Run: headless pygame with SDL's dummy video driver; simulated clock (each Clock.tick advances the game by its frame time, no real sleeping); random seed 0; keys injected as events and as key.get_pressed() state; no mouse input.
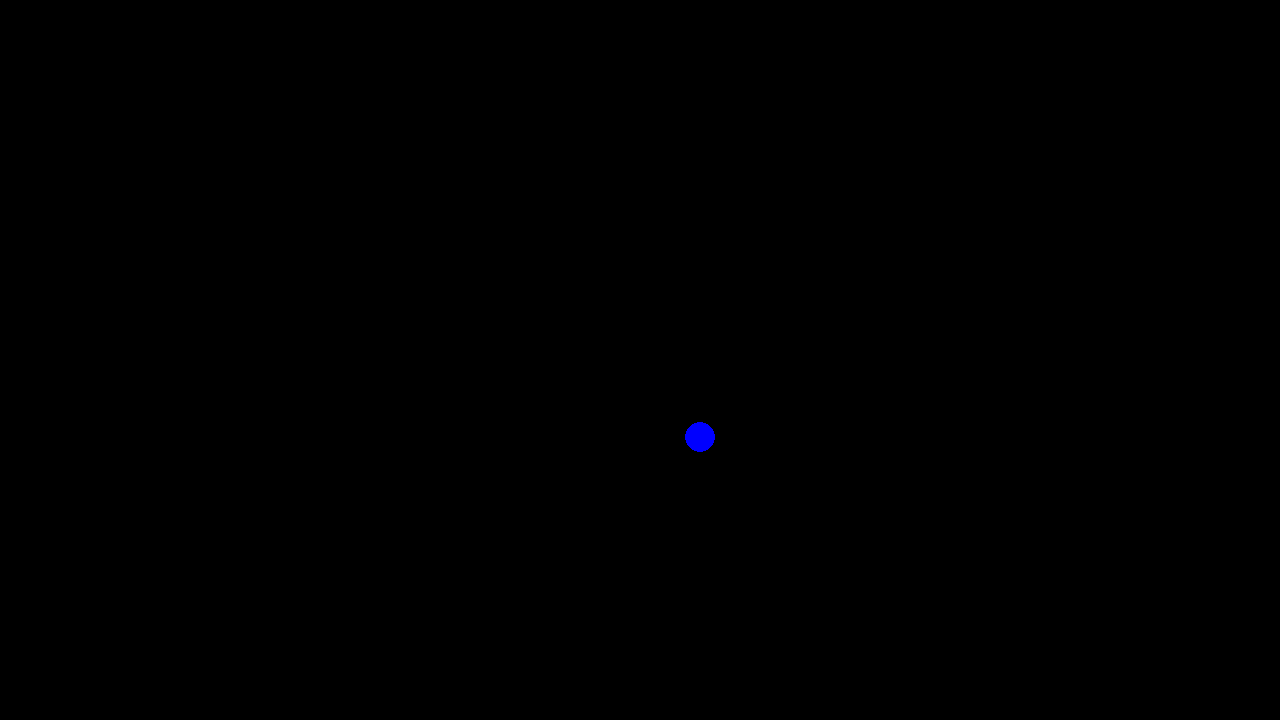
Frame 1 of 4 · flips 1–60 · no input
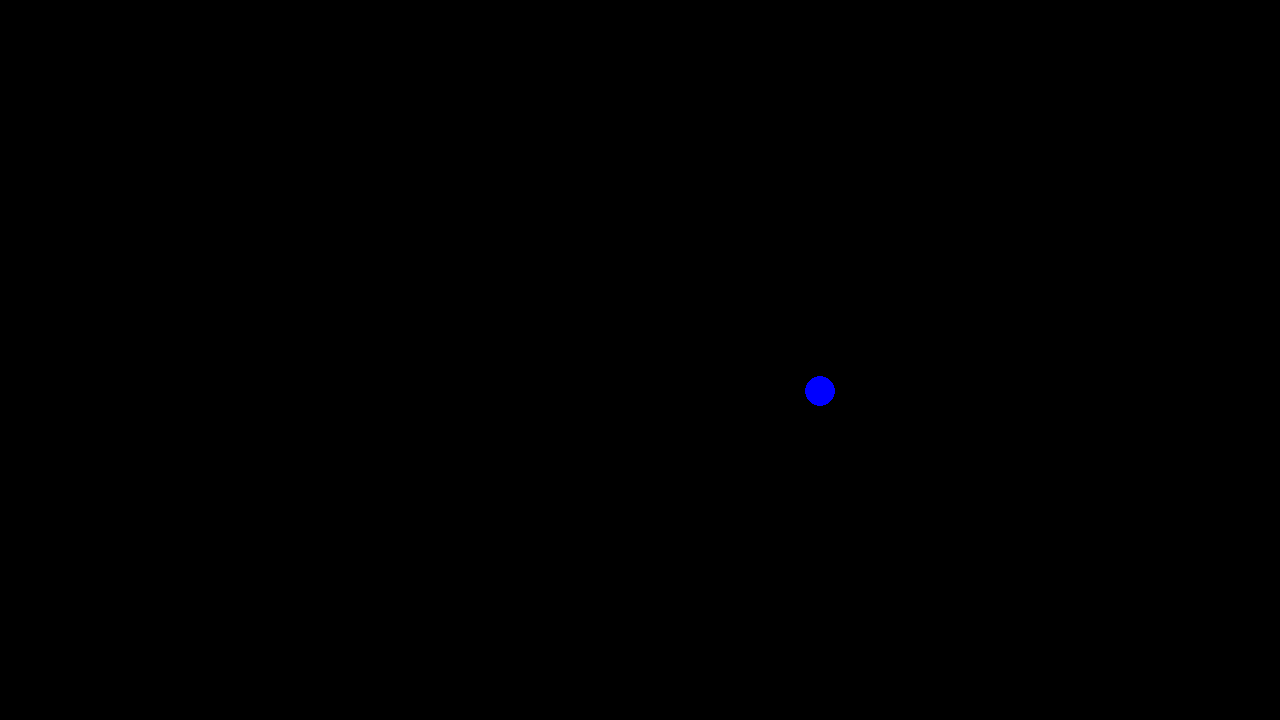
Frame 2 of 4 · flips 61–180 · tapped SPACE, RETURN · held RIGHT (→), D
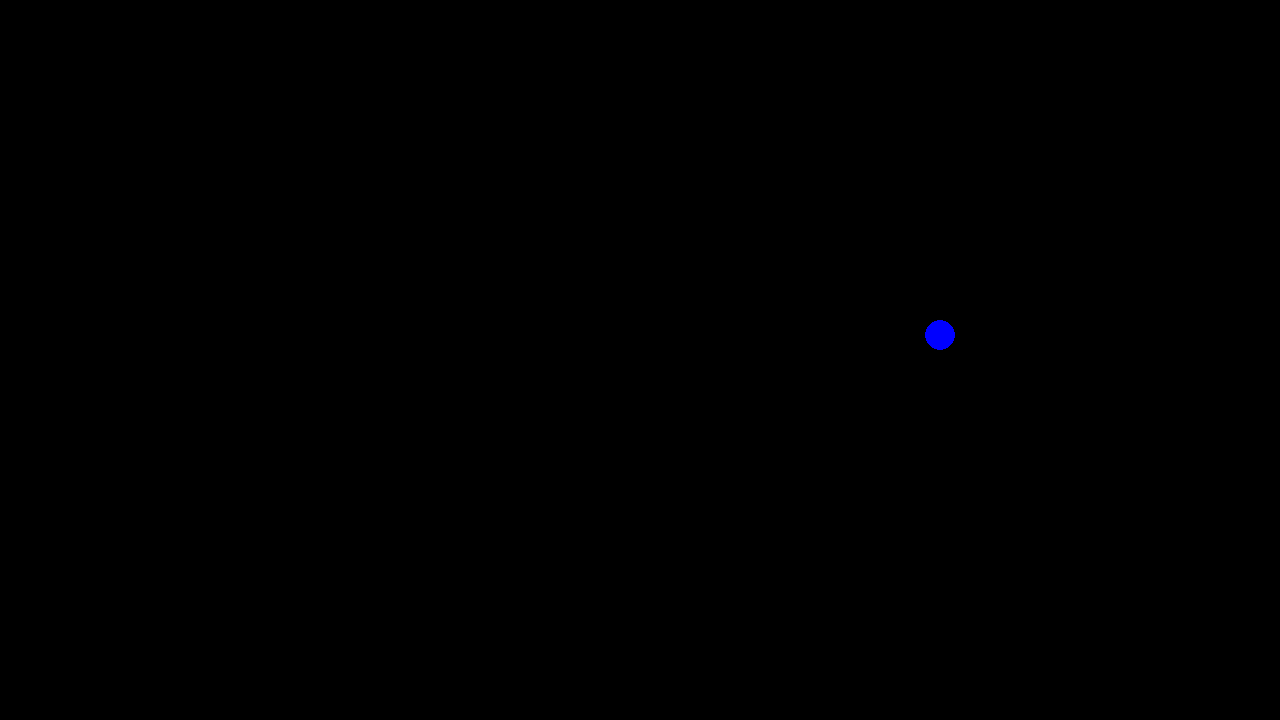
Frame 3 of 4 · flips 181–300 · held DOWN (↓), S
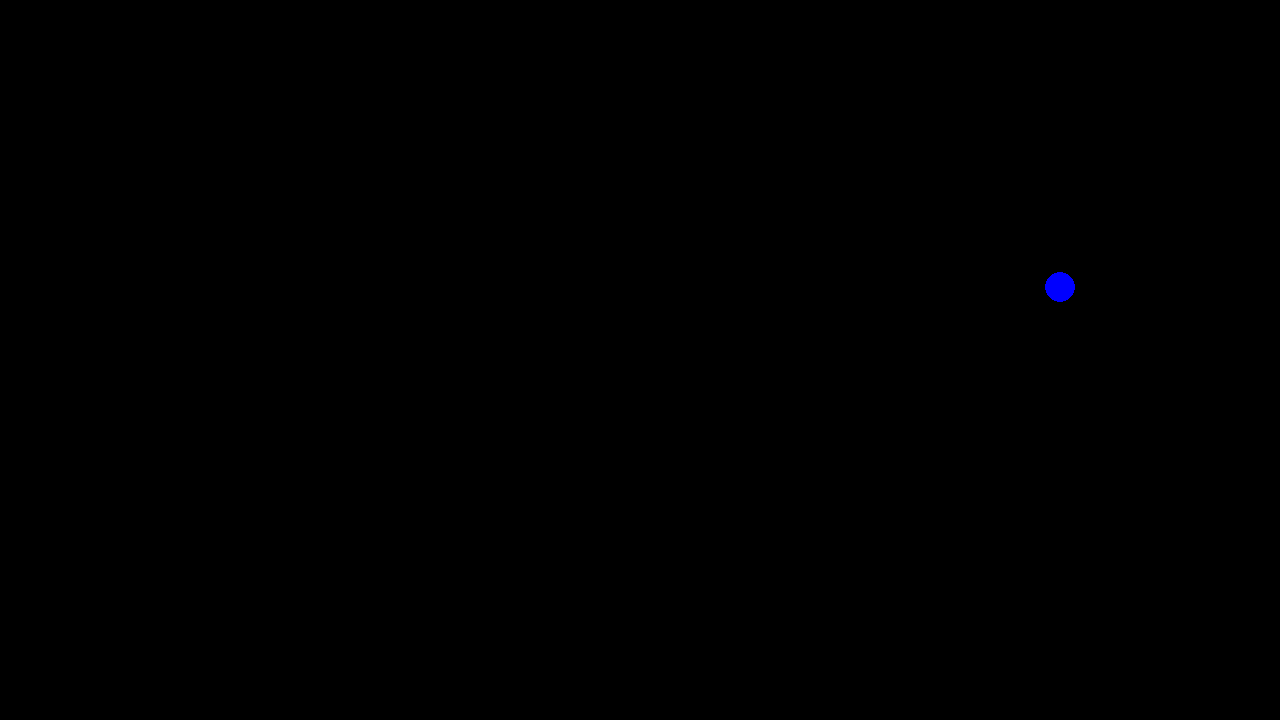
Frame 4 of 4 · flips 301–420 · held LEFT (←), A, UP (↑), W

The pygame program that drew these frames:


import pygame
import math


pygame.init()
width, height = 1280, 720
screen = pygame.display.set_mode((width, height))
clock = pygame.time.Clock()
running = True

black = (0, 0, 0)
blue = (0, 0, 255)
red = (255, 0, 0)

amplitude = 100
frequency = 0.1
direction = 1
center = (width // 2, height // 2)
player_pos = [center[0], center[1]]

while running:
    for event in pygame.event.get():
        if event.type == pygame.QUIT:
            running = False

    screen.fill(black)

    if player_pos[0] > width or player_pos[0] < 0:
        direction *= -1
        
    player_pos[0] += direction
    player_pos[1] = center[1] + amplitude * math.sin(frequency * player_pos[0])
    
    pygame.draw.circle(screen, blue, (player_pos[0], player_pos[1]), 15)

    # pygame.draw.line(screen, red, center, (player_pos[0], player_pos[1]), 3) 
    
    

    pygame.display.flip()

    clock.tick(60)


pygame.quit()
